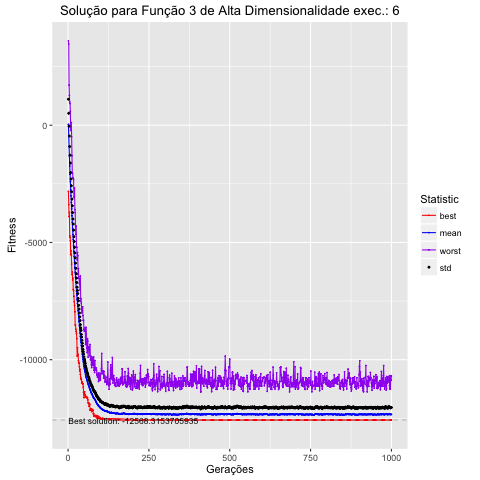

The file beside this chart, header and first rows:
, Total, Media, DesvPad, Minimo, Maximo
1, 37267, 37.27, 1072, -2820, 3595
2, -454819, -454.8, 964, -3382, 3460
3, -915546, -915.5, 873.6, -3899, 1712
4, -1312106, -1312, 851.8, -3711, 1272
5, -1736728, -1737, 827.6, -4716, 993
6, -2091913, -2092, 815.3, -4776, 924.7
7, -2408028, -2408, 797.1, -4920, 591.9
8, -2753001, -2753, 734.6, -5502, -220.7
9, -3015515, -3016, 722.9, -5348, -103.8
10, -3295564, -3296, 714.2, -5543, 116.9
11, -3563919, -3564, 726.9, -5921, -500.4
12, -3864608, -3865, 713.3, -6369, -1305
13, -4149813, -4150, 713.1, -6259, -2030
14, -4410910, -4411, 682.6, -6599, -2048
15, -4661770, -4662, 661.3, -6521, -2254
16, -4877598, -4878, 664.2, -7007, -2254
17, -5135432, -5135, 660.3, -7043, -2309
18, -5375880, -5376, 622.3, -7295, -3074
19, -5595202, -5595, 636.7, -7528, -3074
20, -5840227, -5840, 632.6, -7680, -2679
21, -6057654, -6058, 613.8, -7956, -3596
22, -6267787, -6268, 612.1, -8520, -3719
23, -6474841, -6475, 593, -8520, -4434
24, -6694696, -6695, 593, -8700, -4660
25, -6900338, -6900, 567.4, -8790, -4300
26, -7072596, -7073, 556, -8878, -5189
27, -7258089, -7258, 548.6, -9099, -5206
28, -7445389, -7445, 539, -9843, -5744
29, -7592563, -7593, 543.6, -9489, -5432
30, -7729952, -7730, 550.7, -9777, -5565
31, -7910614, -7911, 527.4, -9777, -6369
32, -8049679, -8050, 562.3, -10043, -6115
33, -8233480, -8233, 552.1, -10120, -6471
34, -8380157, -8380, 540.2, -10145, -6542
35, -8549851, -8550, 544.5, -10302, -6754
36, -8710465, -8710, 541.8, -10489, -6763
37, -8856280, -8856, 525.9, -10408, -7029
38, -9011157, -9011, 506.6, -10625, -6429
39, -9135837, -9136, 497, -10749, -7503
40, -9254121, -9254, 500.8, -10821, -7393
41, -9402296, -9402, 480.5, -10843, -7584
42, -9514396, -9514, 478.6, -10993, -8001
43, -9648864, -9649, 475.8, -10993, -7902
44, -9765755, -9766, 470.1, -10947, -7825
45, -9868959, -9869, 448.2, -11023, -7744
46, -9996178, -9996, 432.6, -11035, -8124
47, -10091279, -10091, 428.5, -11173, -8327
48, -10187338, -10187, 424.4, -11394, -8314
49, -10276078, -10276, 396, -11618, -8697
50, -10353576, -10354, 394.3, -11493, -8775
51, -10409606, -10410, 392.6, -11365, -8773
52, -10484749, -10485, 378.4, -11499, -8773
53, -10550219, -10550, 387.6, -11499, -8624
54, -10633788, -10634, 372, -11555, -9352
55, -10694252, -10694, 362.4, -11560, -8913
56, -10749303, -10749, 362.5, -11605, -8624
57, -10797499, -10797, 349.3, -11605, -9321
58, -10843654, -10844, 348.4, -11596, -9494
59, -10899943, -10900, 346.3, -11636, -9697
60, -10941164, -10941, 356.9, -11627, -9100
... 940 more rows
